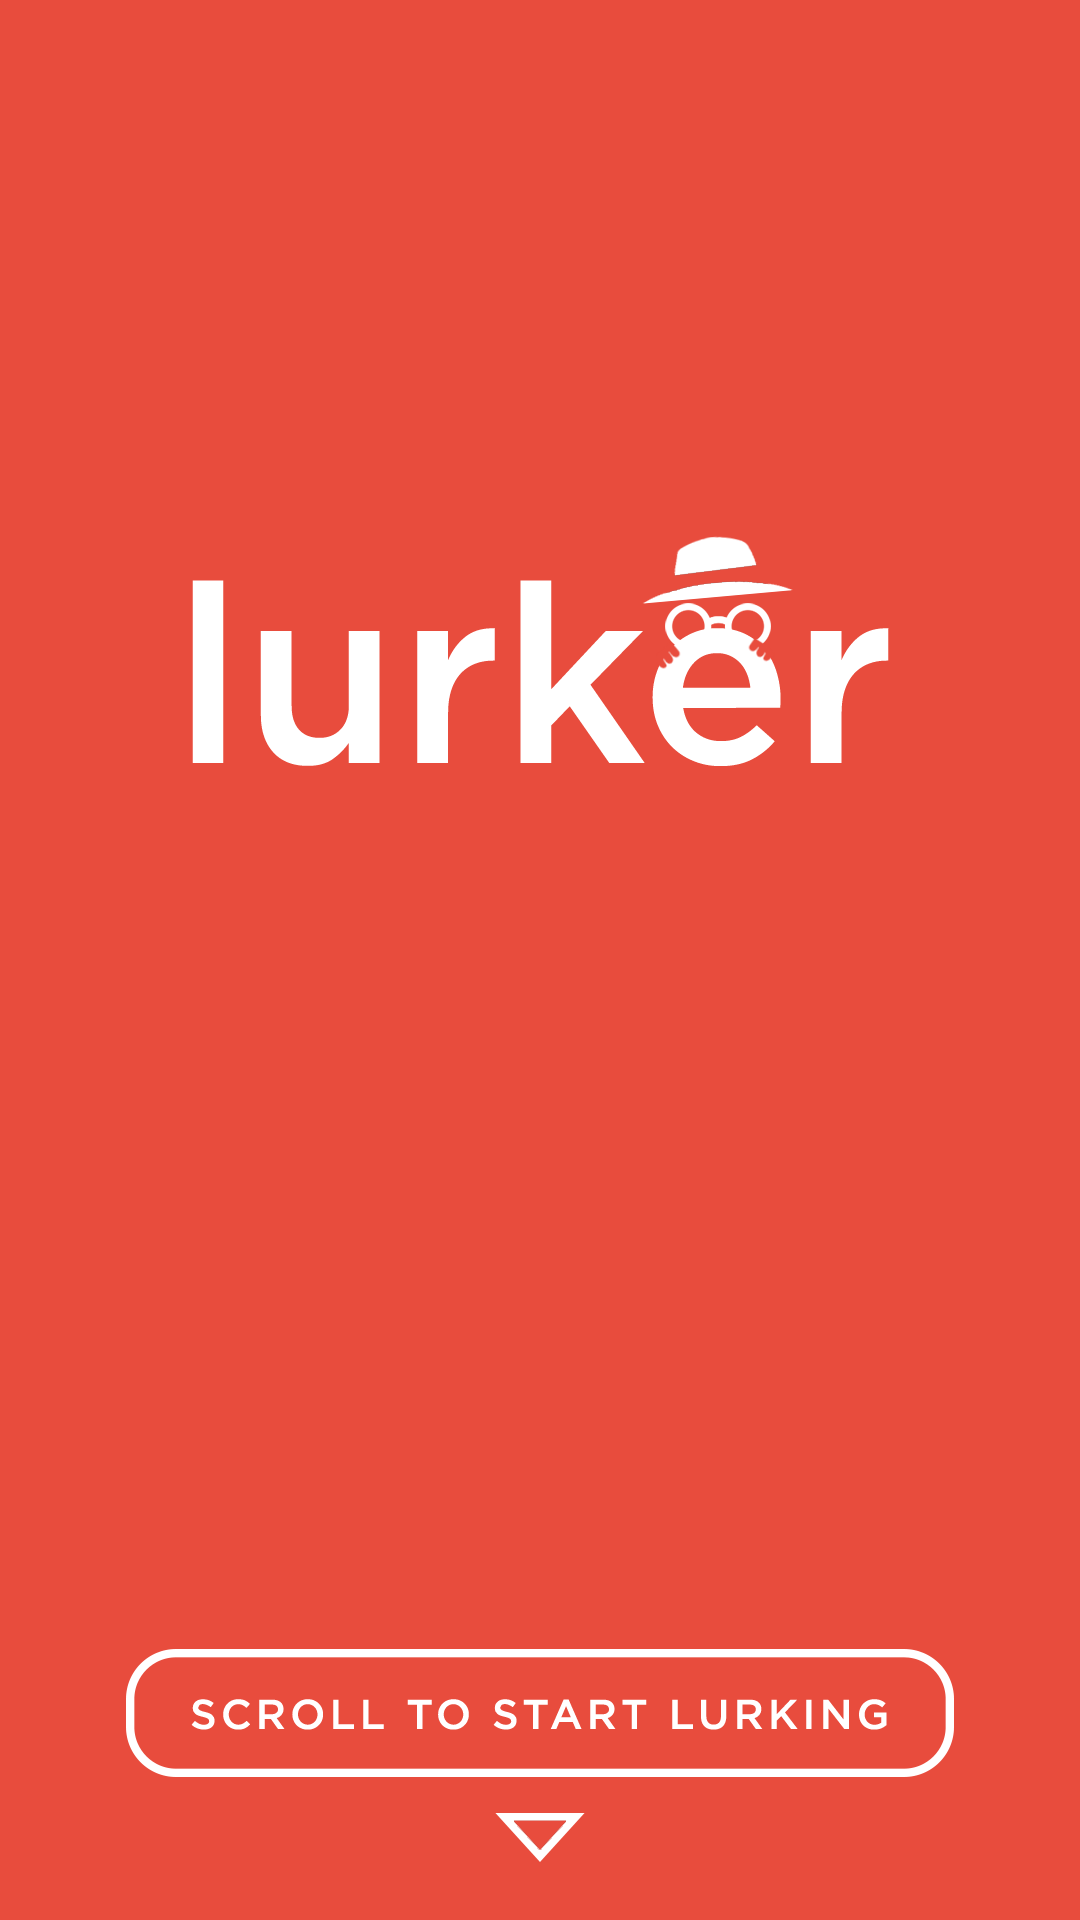

The Android layout XML behind this screen, and the referenced resources:
<!-- AndroidManifest.xml: application theme AppTheme -->
<!-- res/layout/homepage.xml -->
<?xml version="1.0" encoding="utf-8"?>
<RelativeLayout xmlns:android="http://schemas.android.com/apk/res/android"
    android:layout_width="match_parent"
    android:layout_height="match_parent"
    android:background="@color/RedLurker">

    <ImageView
        android:id="@+id/ivLurkerText"
        android:layout_width="wrap_content"
        android:layout_height="wrap_content"
        android:layout_centerHorizontal="true"
        android:layout_marginTop="150dp"
        android:src="@drawable/lurker_text" />

    <ImageView
        android:layout_width="wrap_content"
        android:layout_height="wrap_content"
        android:src="@drawable/scroll_to_lurk"
        android:layout_alignParentBottom="true"
        android:layout_marginBottom="-30dp" />

</RelativeLayout>
<!-- resources referenced by this layout -->
<resources>
  <color name="RedLurker">#e84c3d</color>
  <!-- drawable lurker_text: png bitmap (drawable-xhdpi, 17746 bytes) -->
  <!-- drawable scroll_to_lurk: png bitmap (drawable-xhdpi, 13809 bytes) -->
  <style name="AppTheme" parent="android:Theme.Holo.Light.DarkActionBar">
          <item name="android:windowDisablePreview">true</item>
          <item name="android:windowActionBar">false</item>
  
  
  
          
      </style>
</resources>
